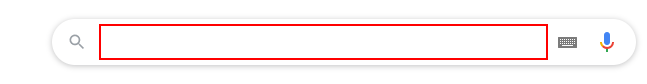
Workflow: 8.2_[number redacted]

Step 1: type "UiPath[k(enter)]" into the text box 'q' in window 'Google' (chrome.exe)

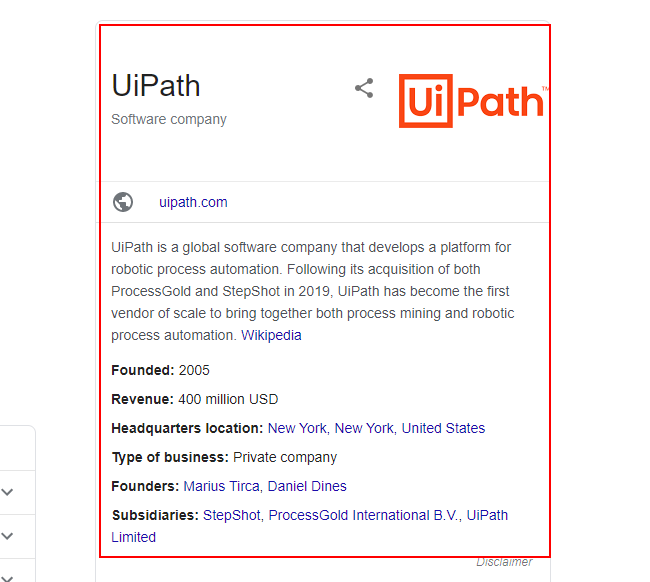
Step 2: get-text from the element 'wp-tabs-container'